3-way image classification set "dataset" from GitHub (VKPython2012/ai-course); label vocabulary: paper, rock, scissors.

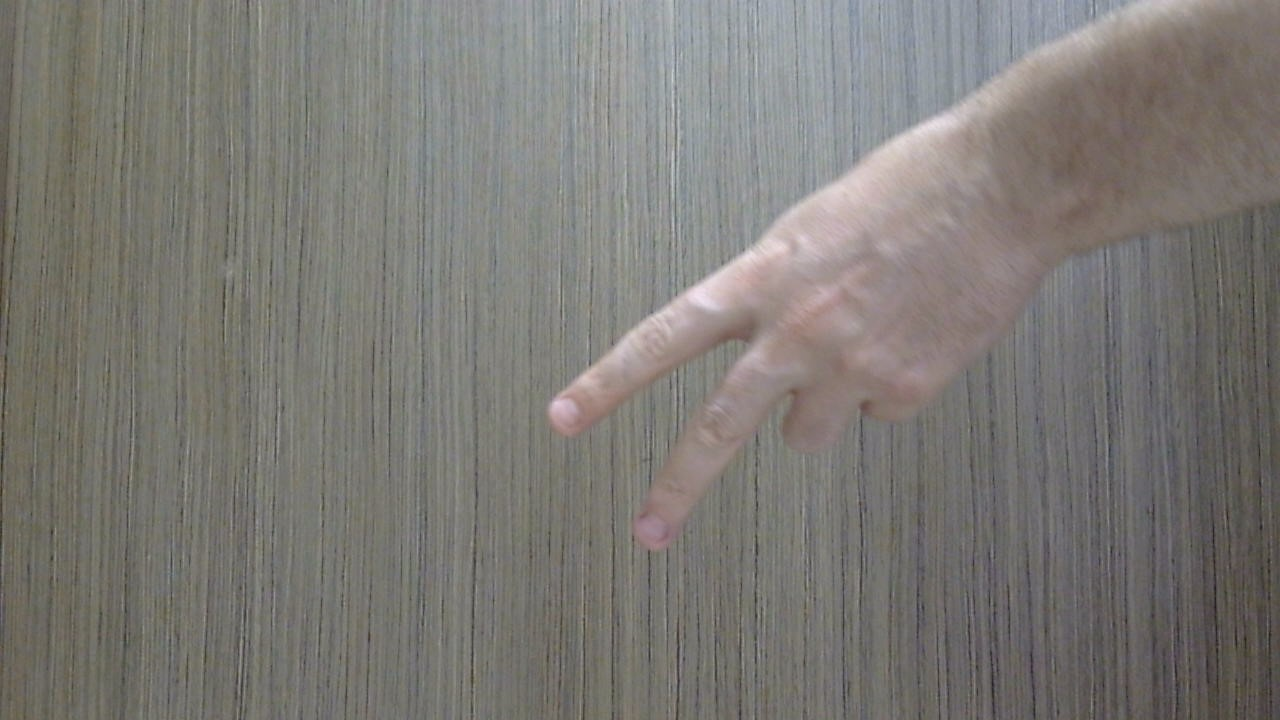
Label: scissors

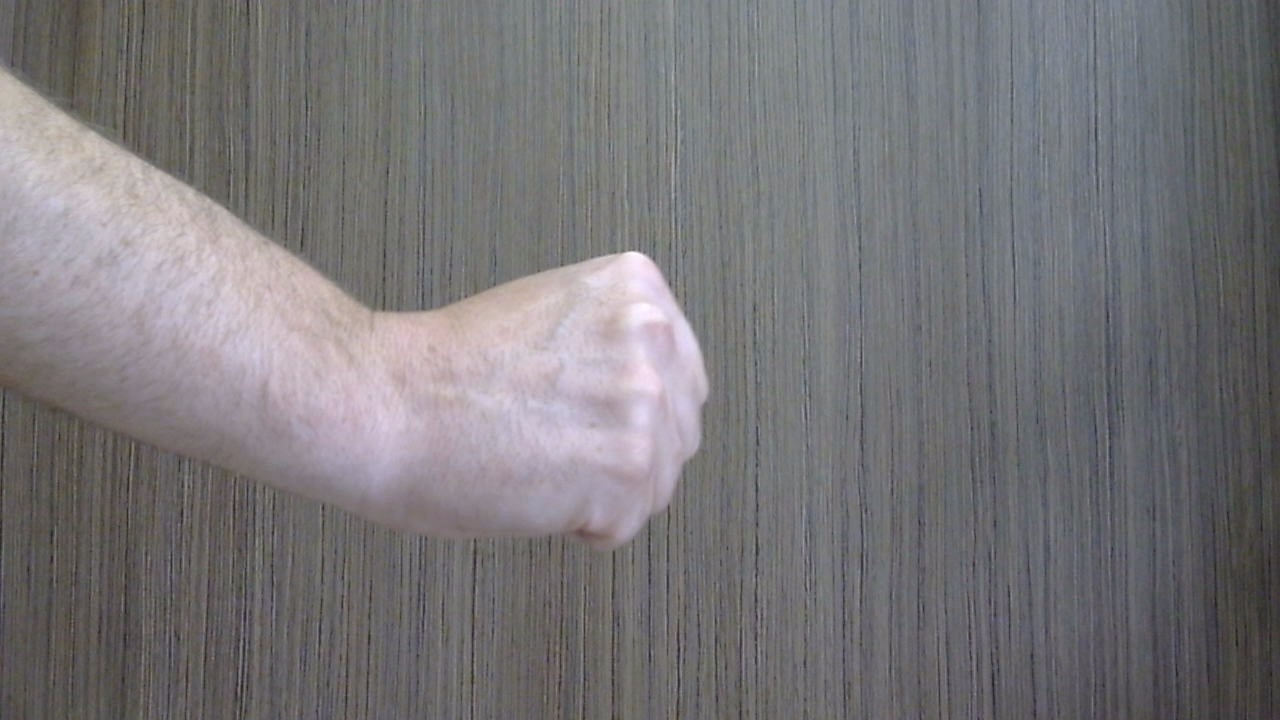
Label: rock

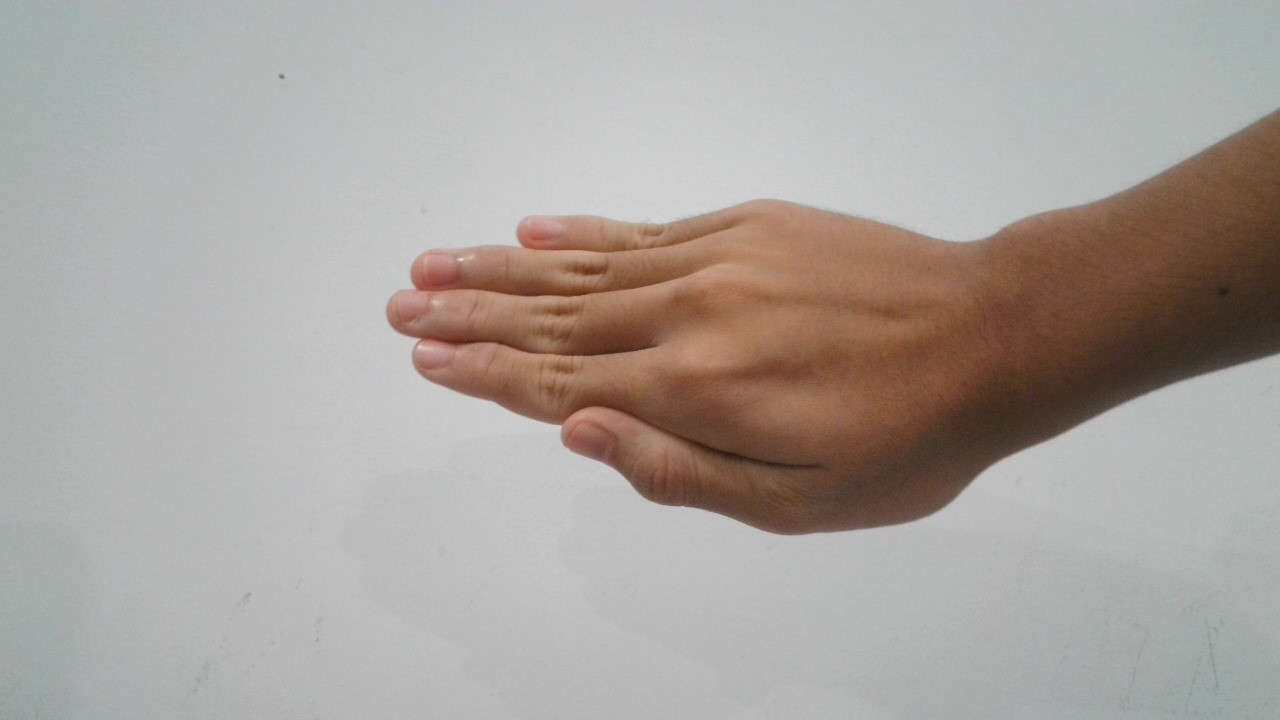
Label: paper

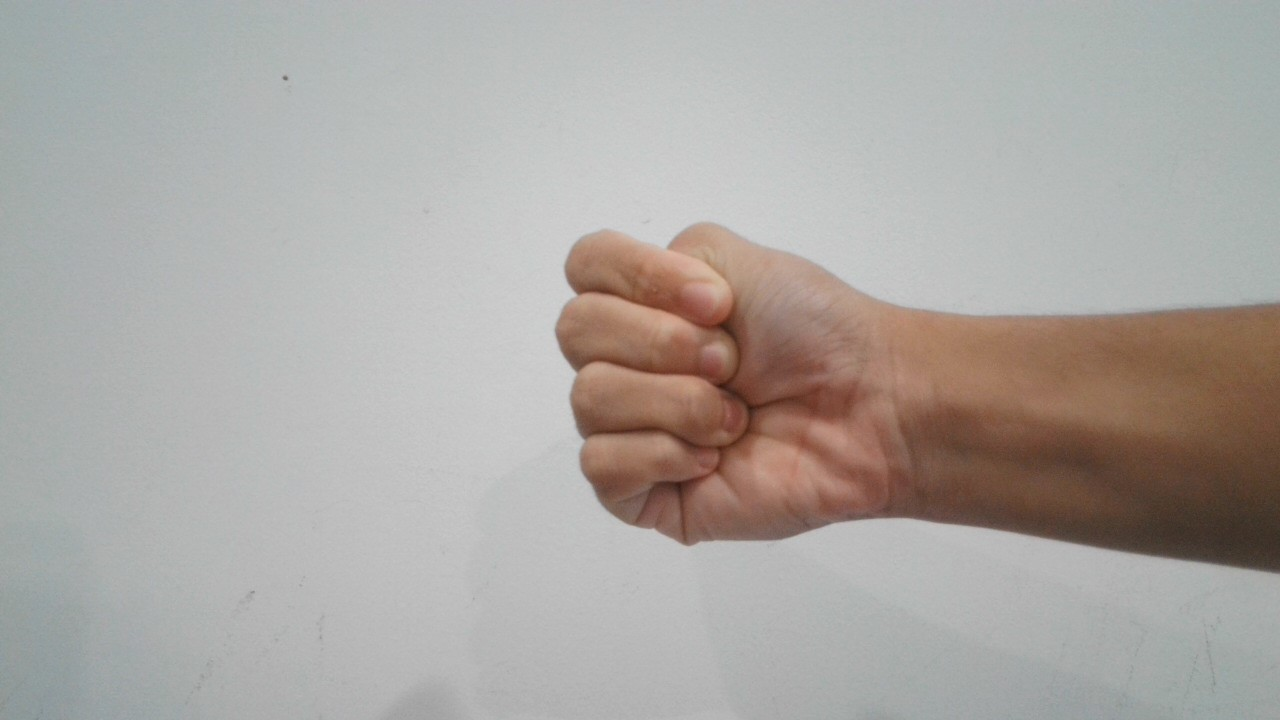
Label: rock

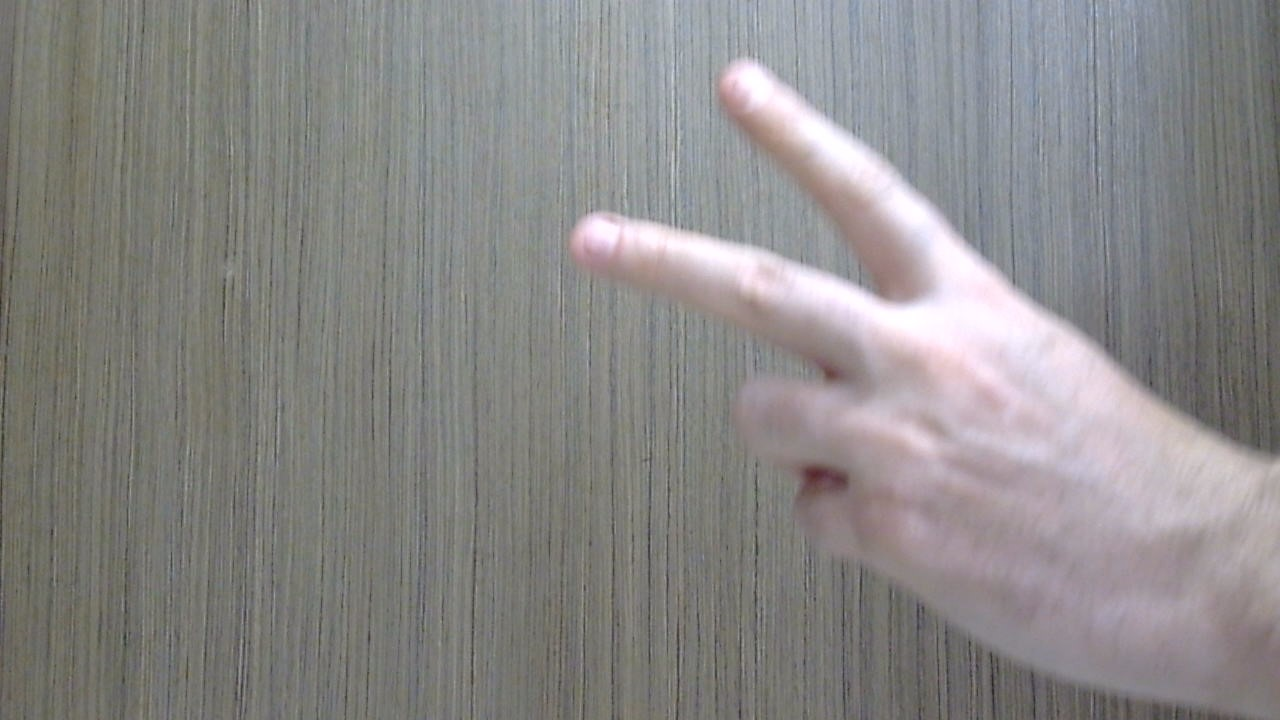
Label: scissors

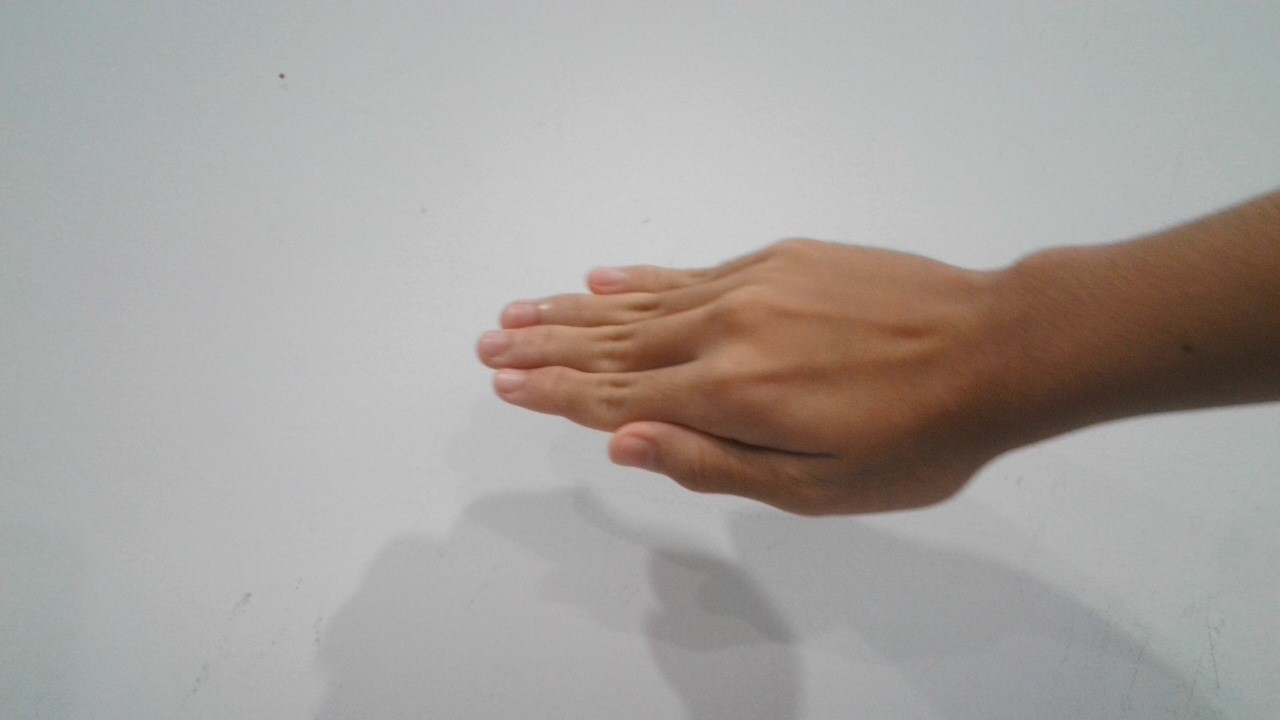
Label: paper
